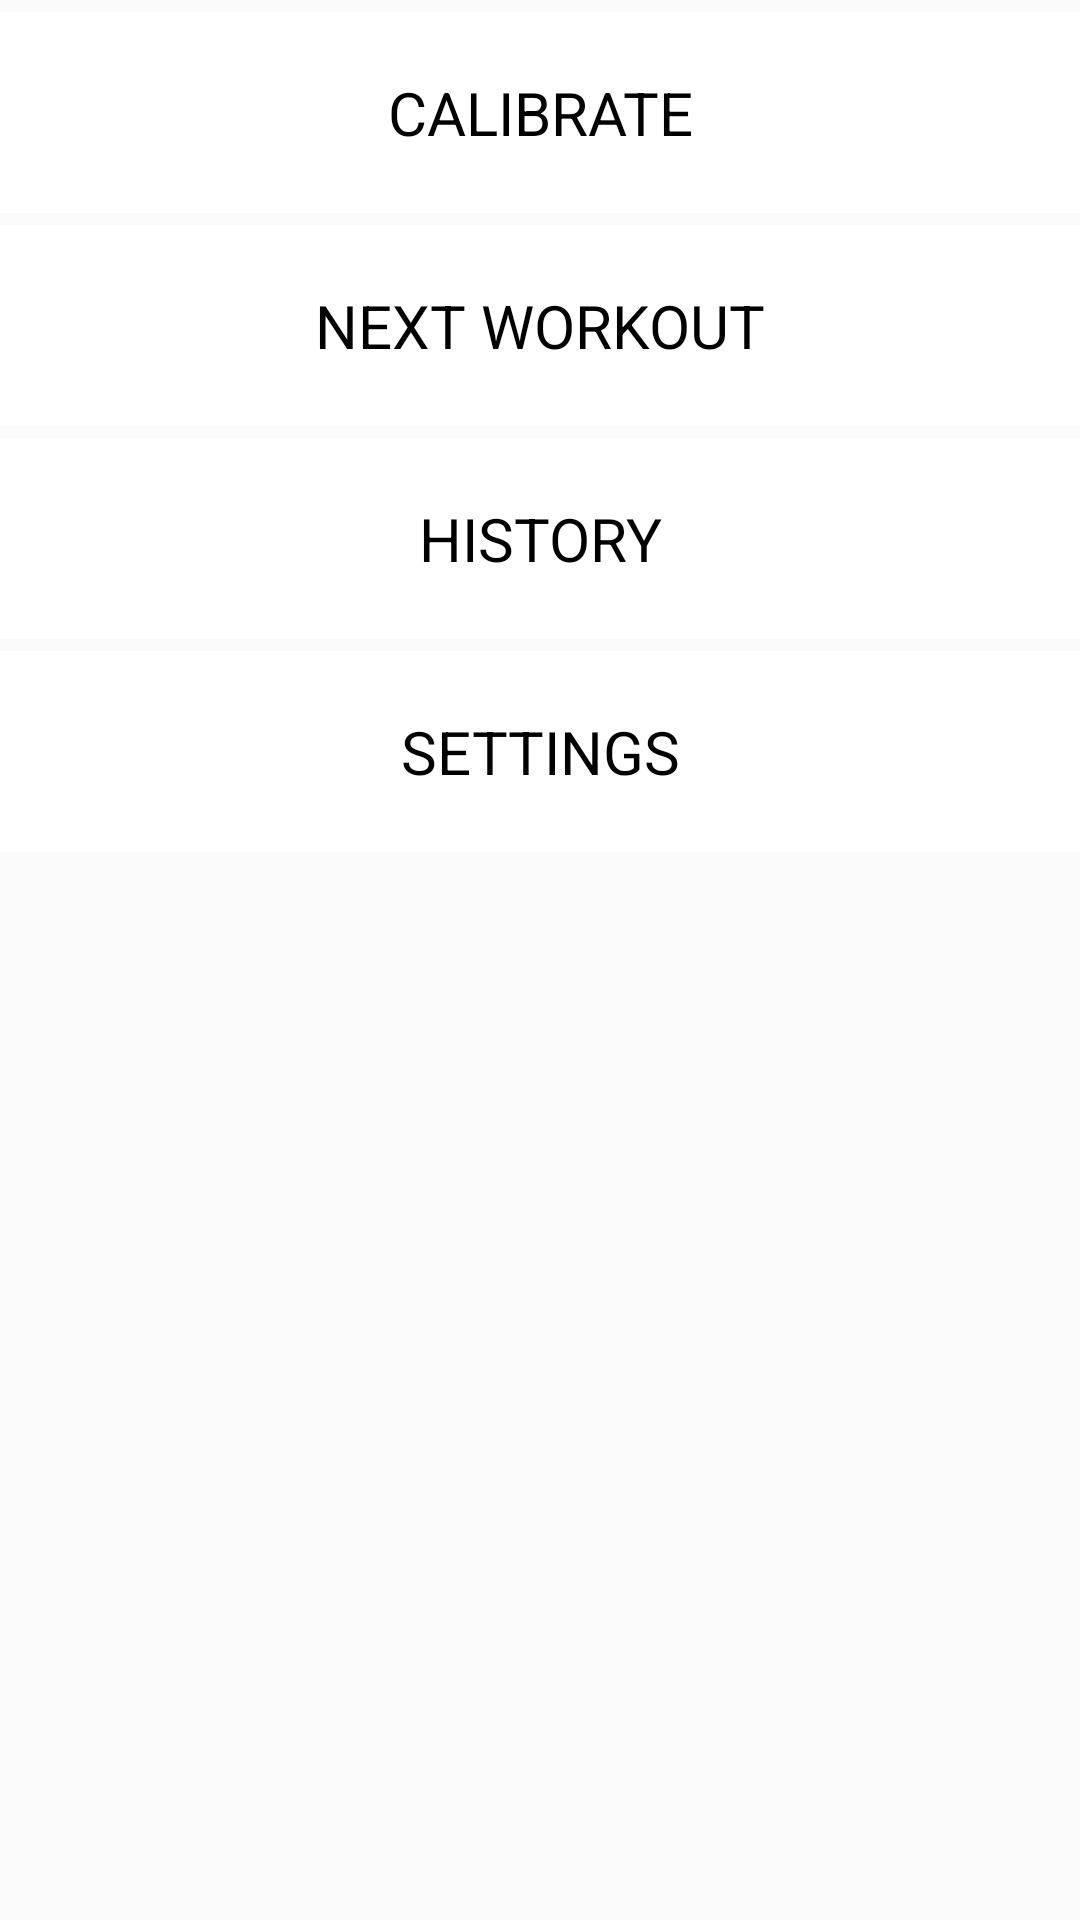

Here is an Android app screen rendered from its layout file. Give the layout XML and the strings, colors and styles it references.
<!-- AndroidManifest.xml: application theme AppTheme -->
<!-- res/layout/activity_main.xml -->
<?xml version="1.0" encoding="utf-8"?>
<LinearLayout xmlns:android="http://schemas.android.com/apk/res/android"
    xmlns:tools="http://schemas.android.com/tools"
    android:layout_width="match_parent"
    android:layout_height="match_parent"
    android:orientation="vertical"
    tools:context="com.example.android.madcowtest.CalibrationActivity">

    <TextView
        android:id="@+id/calibrate_text_view"
        style="@style/MainActivityButton"
        android:text="Calibrate" />

    <TextView
        android:id="@+id/next_workout_text_view"
        style="@style/MainActivityButton"
        android:text="Next workout"
        android:textAllCaps="true" />

    <TextView
        android:id="@+id/history_text_view"
        style="@style/MainActivityButton"
        android:layout_width="match_parent"
        android:layout_height="wrap_content"
        android:text="History" />

    <TextView
        android:id="@+id/settings_text_view"
        style="@style/MainActivityButton"
        android:layout_width="match_parent"
        android:layout_height="wrap_content"
        android:text="Settings" />

</LinearLayout>
<!-- resources referenced by this layout -->
<resources>
  <style name="MainActivityButton">
          <item name="android:layout_width">match_parent</item>
          <item name="android:layout_height">wrap_content</item>
          <item name="android:textAllCaps">true</item>
          <item name="android:gravity">center</item>
          <item name="android:textSize">20dp</item>
          <item name="android:textColor">@android:color/black</item>
          <item name="android:padding">20dp</item>
          <item name="android:layout_marginTop">4dp</item>
          <item name="android:background">@android:color/white</item>
      </style>
  <style name="AppTheme" parent="Theme.AppCompat.Light.DarkActionBar">
          
          <item name="colorPrimary">@color/primary</item>
          <item name="colorPrimaryDark">@color/primary_dark</item>
          <item name="colorAccent">@color/accent</item>
      </style>
</resources>
